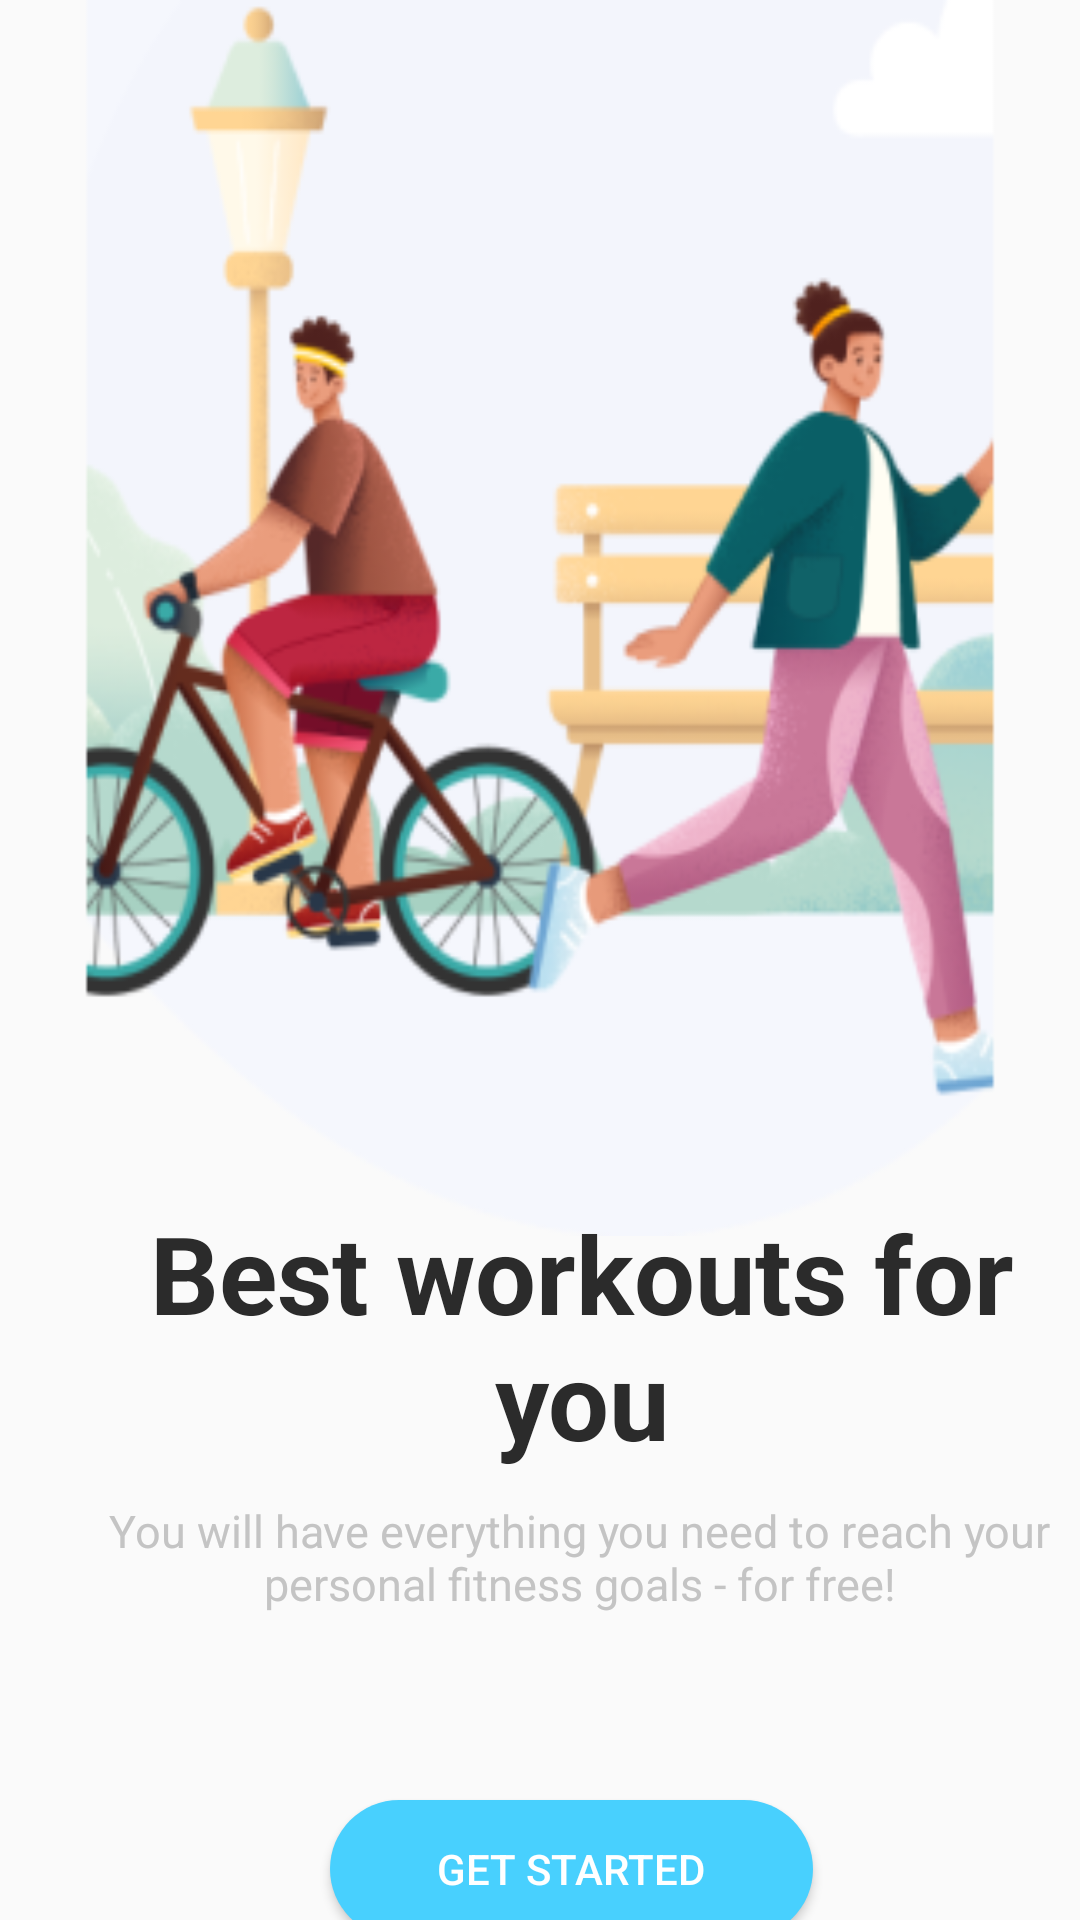

Reconstruct the res/layout file that produces this screen, plus the resources it refers to.
<!-- AndroidManifest.xml: application theme Theme.Fitness_app -->
<!-- res/layout/activity_main.xml -->
<?xml version="1.0" encoding="utf-8"?>
<RelativeLayout xmlns:android="http://schemas.android.com/apk/res/android"
    xmlns:app="http://schemas.android.com/apk/res-auto"
    xmlns:tools="http://schemas.android.com/tools"
    android:layout_width="match_parent"
    android:layout_height="match_parent"
    tools:context=".MainActivity">


    <LinearLayout
        android:layout_width="414dp"
        android:layout_height="412dp"
        android:orientation="vertical"
        android:background="@mipmap/onboarding_background">

    </LinearLayout>

    <TextView
        android:id="@+id/textView33"
        android:layout_width="308dp"
        android:layout_height="90dp"
        android:text="Best workouts for you"
        android:textAlignment="center"

        android:textColor="#2B2B2B"
        android:textSize="36sp"

        android:textStyle="bold"
        android:translationX="40dp"
        android:translationY="400dp" />

    <TextView
        android:id="@+id/textView34"
        android:layout_width="356dp"
        android:layout_height="38dp"
        android:translationY="500dp"
        android:translationX="15dp"
        android:textAlignment="center"
        android:textSize="15sp"
        android:textColor="#C4C4C4"
        android:text="You will have everything you need to reach your personal fitness goals - for free!" />

    <Button
        android:id="@+id/button"
        android:layout_width="161dp"
        android:layout_height="46dp"
        android:translationY="600dp"
        android:translationX="110dp"
        android:background="@drawable/custom_button"
        android:text="Get Started"
        android:textColor="@color/white"/>


</RelativeLayout>
<!-- resources referenced by this layout -->
<resources>
  <color name="white">#FFFFFFFF</color>
  <!-- drawable custom_button (drawable) -->
  <?xml version="1.0" encoding="utf-8"?>
  <shape xmlns:android="http://schemas.android.com/apk/res/android"
      android:shape="rectangle">
      <solid android:color="#48D0FE"/>
      <corners android:radius="100dp"/>
  
  </shape>
  <!-- mipmap onboarding_background: png bitmap (mipmap-hdpi, 21512 bytes) -->
  <style name="Theme.Fitness_app" parent="Theme.AppCompat.Light.NoActionBar">
          
          <item name="colorPrimary">@color/purple_500</item>
          <item name="colorPrimaryVariant">@color/purple_700</item>
          <item name="colorOnPrimary">@color/white</item>
          
          <item name="colorSecondary">@color/teal_200</item>
          <item name="colorSecondaryVariant">@color/teal_700</item>
          <item name="colorOnSecondary">@color/black</item>
          
          <item name="android:statusBarColor" tools:targetApi="l">?attr/colorPrimaryVariant</item>
          
      </style>
  <color name="purple_500">#FFB184</color>
  <color name="purple_700">#24C8FE</color>
  <color name="teal_200">#FF03DAC5</color>
  <color name="teal_700">#FF018786</color>
  <color name="black">#FF000000</color>
</resources>
